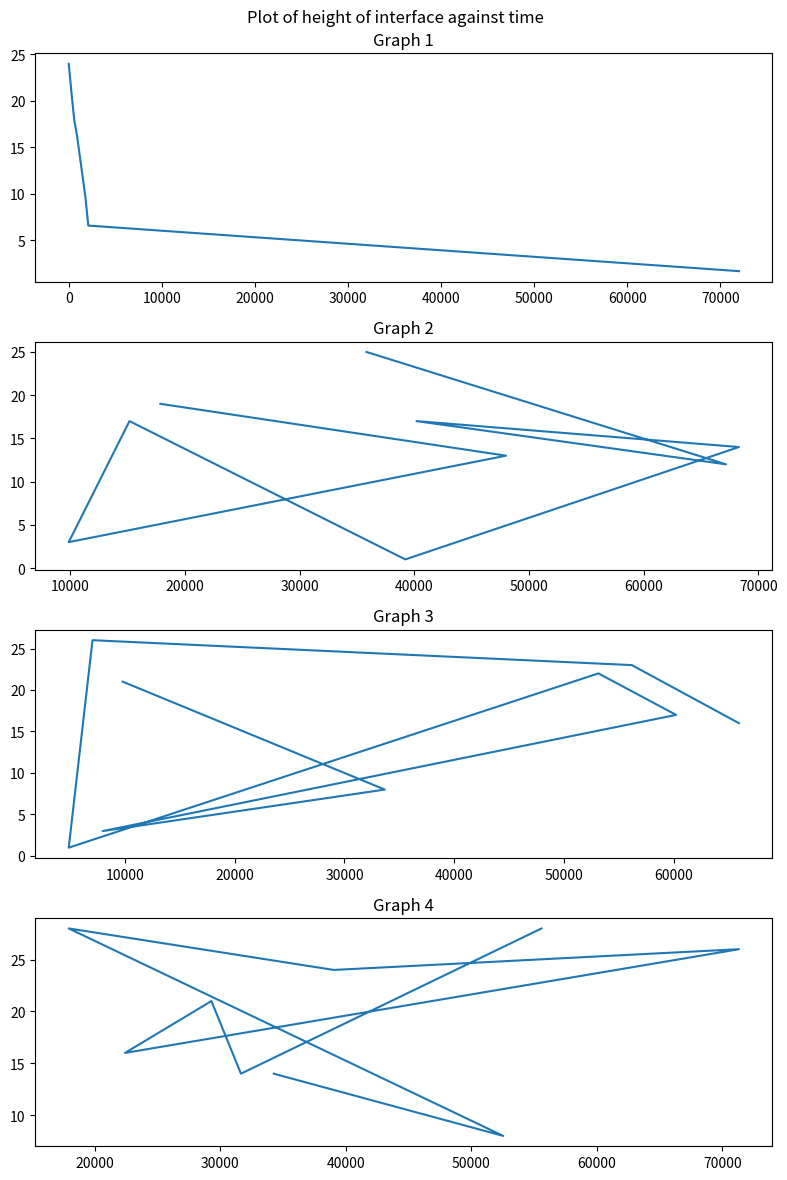

Reproduce this figure in Python.
import numpy as np
import matplotlib.pyplot as plt

x1 = [0, 300, 600, 900, 1200, 1500, 1800, 2100, 72000]
y1 = [24.00, 20.80, 17.90, 16.20, 14.00, 11.80, 9.60, 6.60, 1.70]

x2 = np.random.randint(0, 72000, 9)
y2 = np.random.randint(0, 30, 9)

x3 = np.random.randint(0, 72000, 9)
y3 = np.random.randint(0, 30, 9)

x4 = np.random.randint(0, 72000, 9)
y4 = np.random.randint(0, 30, 9)

fig, axs = plt.subplots(4, 1, figsize=(8, 12))
axs[0].plot(x1, y1, label='Graph 1')
axs[0].set_title("Graph 1")

axs[1].plot(x2, y2, label='Graph 2')
axs[1].set_title("Graph 2")

axs[2].plot(x3, y3, label='Graph 3')
axs[2].set_title("Graph 3")

axs[3].plot(x4, y4, label='Graph 4')
axs[3].set_title("Graph 4")

fig.suptitle("Plot of height of interface against time")
plt.tight_layout()
plt.show()

